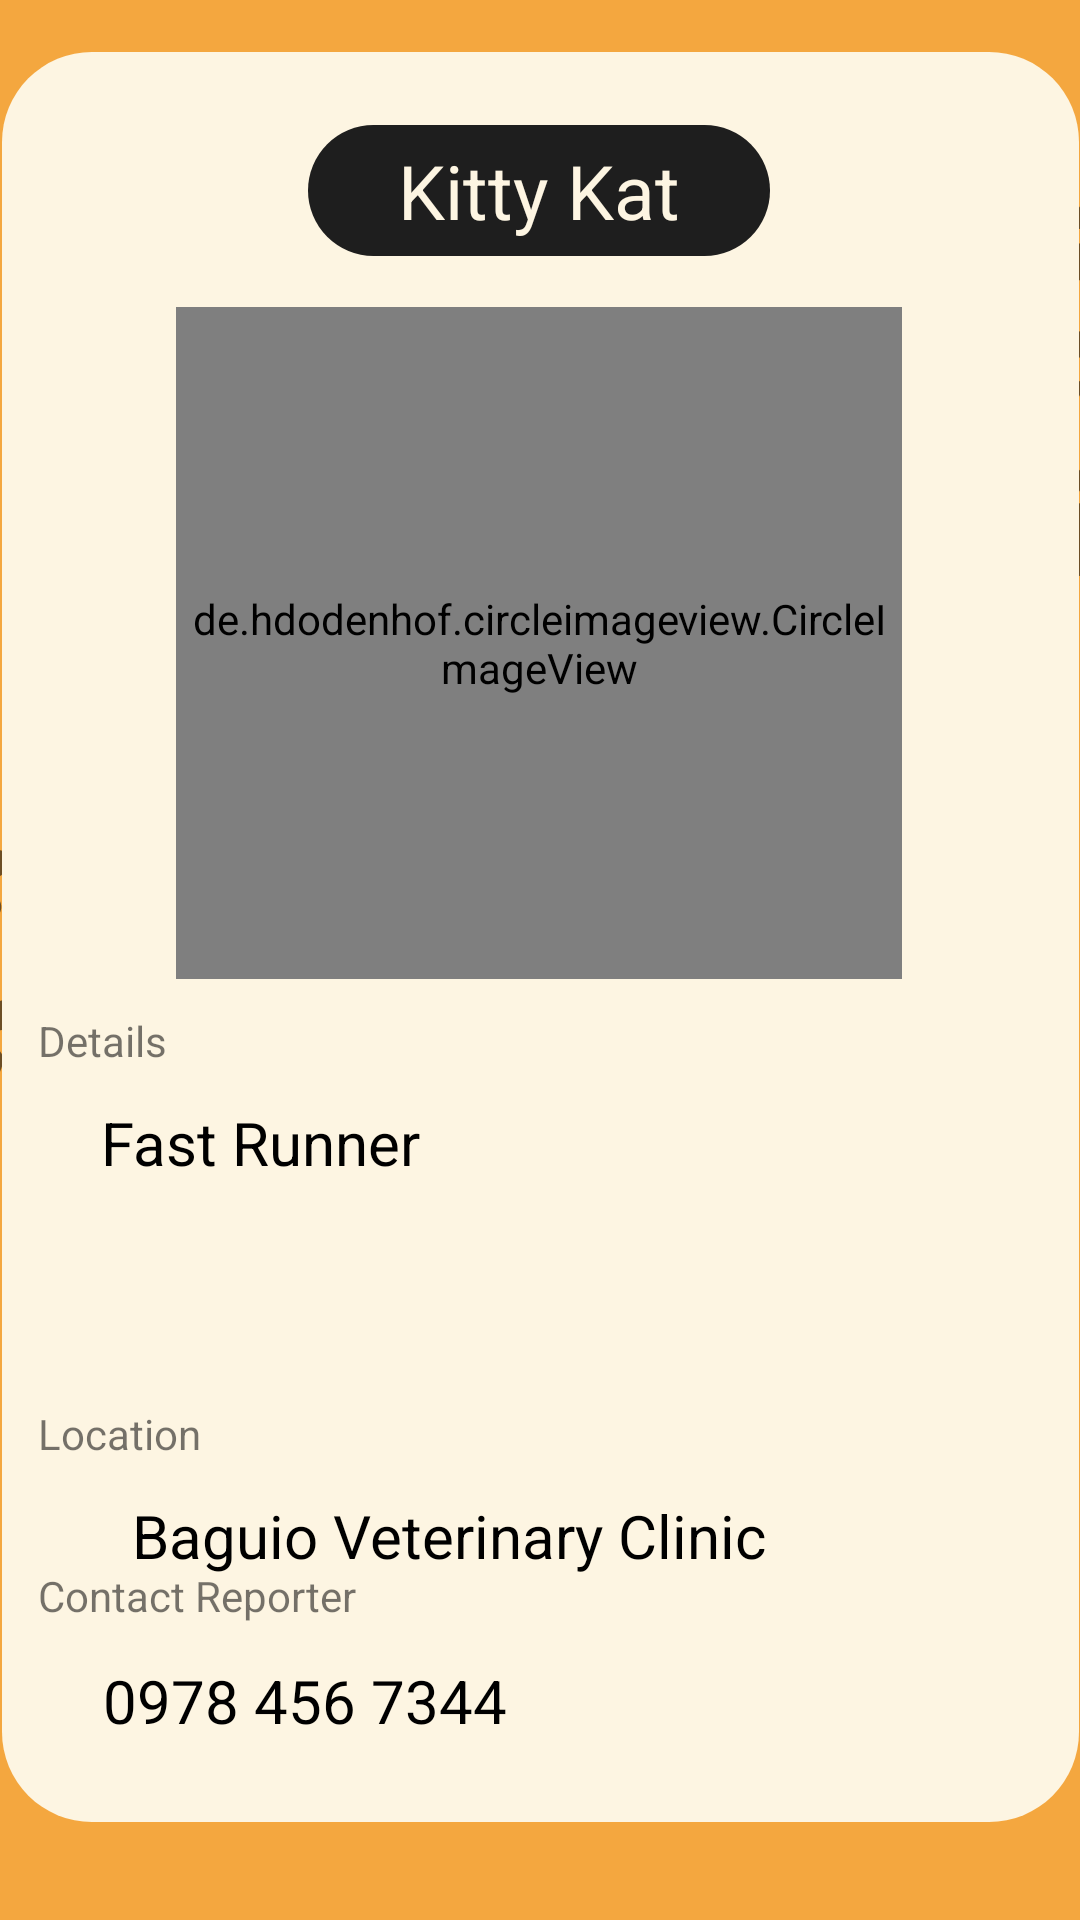

The Android layout XML behind this screen, and the referenced resources:
<!-- AndroidManifest.xml: application theme Theme.AppCompat.Light.NoActionBar -->
<!-- res/layout/activity_view_reports_info.xml -->
<?xml version="1.0" encoding="utf-8"?>
<androidx.constraintlayout.widget.ConstraintLayout xmlns:android="http://schemas.android.com/apk/res/android"
    xmlns:app="http://schemas.android.com/apk/res-auto"
    xmlns:tools="http://schemas.android.com/tools"
    android:layout_width="match_parent"
    android:layout_height="match_parent"
    android:background="#F4A73F"
    tools:context=".ViewReportsInfo">

    <ImageView
        android:id="@+id/imageView5"
        android:layout_width="match_parent"
        android:layout_height="164dp"
        android:layout_marginStart="2dp"
        android:layout_marginBottom="648dp"
        app:layout_constraintBottom_toBottomOf="parent"
        app:layout_constraintEnd_toEndOf="parent"
        app:layout_constraintHorizontal_bias="0.0"
        app:layout_constraintStart_toStartOf="parent"
        app:srcCompat="@drawable/shape_rectangle" />

    <ImageButton
        android:id="@+id/viewReportInfoBackBtn"
        android:layout_width="58dp"
        android:layout_height="53dp"
        android:backgroundTint="@android:color/transparent"
        android:contentDescription="Back button"
        app:layout_constraintBottom_toBottomOf="parent"
        app:layout_constraintEnd_toEndOf="parent"
        app:layout_constraintHorizontal_bias="0.045"
        app:layout_constraintStart_toStartOf="parent"
        app:layout_constraintTop_toTopOf="parent"
        app:layout_constraintVertical_bias="0.019"
        app:srcCompat="@drawable/baseline_arrow_back_24" />

    <TextView
        android:id="@+id/textView12"
        android:layout_width="wrap_content"
        android:layout_height="wrap_content"
        android:layout_marginStart="94dp"
        android:layout_marginTop="99dp"
        android:layout_marginEnd="97dp"
        android:layout_marginBottom="18dp"
        android:text="Reported Strays"
        android:textSize="35dp"
        app:layout_constraintBottom_toBottomOf="@+id/imageView5"
        app:layout_constraintEnd_toEndOf="@+id/imageView5"
        app:layout_constraintHorizontal_bias="0.137"
        app:layout_constraintStart_toStartOf="@+id/imageView5"
        app:layout_constraintTop_toTopOf="@+id/imageView5"
        app:layout_constraintVertical_bias="0.0" />

    <ImageView
        android:id="@+id/imageView9"
        android:layout_width="486dp"
        android:layout_height="466dp"
        android:layout_marginBottom="175dp"
        android:alpha=".6"
        app:layout_constraintBottom_toBottomOf="parent"
        app:layout_constraintEnd_toEndOf="parent"
        app:layout_constraintHorizontal_bias="0.68"
        app:layout_constraintStart_toStartOf="parent"
        app:layout_constraintTop_toBottomOf="@+id/imageView5"
        app:layout_constraintVertical_bias="0.0"
        app:srcCompat="@drawable/paw_prints_trail_across_screen_removebg_preview_vectormaker_co" />

    <ImageView
        android:id="@+id/imageView11"
        android:layout_width="359dp"
        android:layout_height="590dp"
        android:outlineAmbientShadowColor="@color/black"
        app:layout_constraintBottom_toBottomOf="parent"
        app:layout_constraintEnd_toEndOf="parent"
        app:layout_constraintStart_toStartOf="parent"
        app:layout_constraintTop_toBottomOf="@+id/imageView5"
        app:layout_constraintVertical_bias="0.438"
        app:srcCompat="@drawable/shape_rectangle" />

    <de.hdodenhof.circleimageview.CircleImageView
        android:id="@+id/ViewReportImg"
        android:layout_width="242dp"
        android:layout_height="224dp"
        android:layout_marginStart="58dp"
        android:layout_marginEnd="59dp"
        android:scaleType="centerCrop"
        android:src="@drawable/stray_cats"
        app:civ_border_color="#1E1E1E"
        app:civ_border_width="3dp"
        app:layout_constraintBottom_toBottomOf="@+id/imageView11"
        app:layout_constraintEnd_toEndOf="@+id/imageView11"
        app:layout_constraintHorizontal_bias="0.0"
        app:layout_constraintStart_toStartOf="@+id/imageView11"
        app:layout_constraintTop_toBottomOf="@+id/textView12"
        app:layout_constraintVertical_bias="0.314" />

    <TextView
        android:id="@+id/StrayNameTxt"
        android:layout_width="wrap_content"
        android:layout_height="wrap_content"
        android:layout_marginStart="121dp"
        android:layout_marginTop="24dp"
        android:layout_marginEnd="122dp"
        android:layout_marginBottom="17dp"
        android:background="@drawable/rounded_button"
        android:paddingLeft="30dp"
        android:paddingTop="5dp"
        android:paddingEnd="30dp"
        android:paddingBottom="5dp"
        android:text="Kitty Kat"
        android:textColor="#fdf5e2"
        android:textSize="25dp"
        app:layout_constraintBottom_toTopOf="@+id/ViewReportImg"
        app:layout_constraintEnd_toEndOf="@+id/imageView11"
        app:layout_constraintStart_toStartOf="@+id/imageView11"
        app:layout_constraintTop_toTopOf="@+id/imageView11" />


    <TextView
        android:id="@+id/LongDescLabelTxt"
        android:layout_width="wrap_content"
        android:layout_height="wrap_content"
        android:layout_marginStart="12dp"
        android:layout_marginTop="320dp"
        android:layout_marginEnd="304dp"
        android:layout_marginBottom="251dp"
        android:text="Details"
        app:layout_constraintBottom_toBottomOf="@+id/imageView11"
        app:layout_constraintEnd_toEndOf="@+id/imageView11"
        app:layout_constraintStart_toStartOf="@+id/imageView11"
        app:layout_constraintTop_toTopOf="@+id/imageView11"
        app:layout_constraintVertical_bias="0.0" />

    <TextView
        android:id="@+id/LocationLabelTxt"
        android:layout_width="wrap_content"
        android:layout_height="wrap_content"
        android:layout_marginStart="12dp"
        android:layout_marginTop="440dp"
        android:layout_marginEnd="293dp"
        android:layout_marginBottom="11dp"
        android:text="Location"
        app:layout_constraintBottom_toTopOf="@+id/LocationTxt"
        app:layout_constraintEnd_toEndOf="@+id/imageView11"
        app:layout_constraintHorizontal_bias="0.0"
        app:layout_constraintStart_toStartOf="@+id/imageView11"
        app:layout_constraintTop_toTopOf="@+id/imageView11"
        app:layout_constraintVertical_bias="1.0" />

    <TextView
        android:id="@+id/DetailsTxt"
        android:layout_width="wrap_content"
        android:layout_height="wrap_content"
        android:layout_marginStart="33dp"
        android:layout_marginTop="41dp"
        android:layout_marginEnd="219dp"
        android:layout_marginBottom="74dp"
        android:text="Fast Runner"
        android:textColor="@color/black"
        android:textSize="20dp"
        app:layout_constraintBottom_toTopOf="@+id/LocationLabelTxt"
        app:layout_constraintEnd_toEndOf="@+id/imageView11"
        app:layout_constraintHorizontal_bias="0.0"
        app:layout_constraintStart_toStartOf="@+id/imageView11"
        app:layout_constraintTop_toBottomOf="@+id/ViewReportImg"
        app:layout_constraintVertical_bias="0.0" />

    <TextView
        android:id="@+id/LocationTxt"
        android:layout_width="wrap_content"
        android:layout_height="wrap_content"
        android:text="Baguio Veterinary Clinic"
        android:textColor="@color/black"
        android:textSize="20dp"
        app:layout_constraintBottom_toBottomOf="parent"
        app:layout_constraintEnd_toEndOf="parent"
        app:layout_constraintHorizontal_bias="0.297"
        app:layout_constraintStart_toStartOf="parent"
        app:layout_constraintTop_toTopOf="parent"
        app:layout_constraintVertical_bias="0.813" />

    <TextView
        android:id="@+id/ContactTxt"
        android:layout_width="wrap_content"
        android:layout_height="wrap_content"
        android:layout_marginStart="33dp"
        android:layout_marginTop="536dp"
        android:layout_marginEnd="190dp"
        android:layout_marginBottom="27dp"
        android:text="0978 456 7344"
        android:textColor="@color/black"
        android:textSize="20dp"
        app:layout_constraintBottom_toBottomOf="@+id/imageView11"
        app:layout_constraintEnd_toEndOf="@+id/imageView11"
        app:layout_constraintStart_toStartOf="@+id/imageView11"
        app:layout_constraintTop_toTopOf="@+id/imageView11" />

    <TextView
        android:id="@+id/textView13"
        android:layout_width="wrap_content"
        android:layout_height="wrap_content"
        android:layout_marginStart="12dp"
        android:layout_marginTop="505dp"
        android:layout_marginEnd="240dp"
        android:text="Contact Reporter"
        app:layout_constraintBottom_toTopOf="@+id/ContactTxt"
        app:layout_constraintEnd_toEndOf="@+id/imageView11"
        app:layout_constraintHorizontal_bias="0.0"
        app:layout_constraintStart_toStartOf="@+id/imageView11"
        app:layout_constraintTop_toTopOf="@+id/imageView11"
        app:layout_constraintVertical_bias="0.0" />

</androidx.constraintlayout.widget.ConstraintLayout>
<!-- resources referenced by this layout -->
<resources>
  <!-- drawable paw_prints_trail_across_screen_removebg_preview_vectormaker_co: vector/xml drawable (drawable, 12729 chars, omitted) -->
  <!-- drawable rounded_button (drawable) -->
  <?xml version="1.0" encoding="utf-8"?>
  <shape xmlns:android="http://schemas.android.com/apk/res/android">
      <corners  android:radius="50dp"/>
      <solid android:color="#1E1E1E"></solid>
  </shape>
  <!-- drawable shape_rectangle (drawable) -->
  <?xml version="1.0" encoding="utf-8"?>
  <selector xmlns:android="http://schemas.android.com/apk/res/android">
      <item>
          <shape android:shape="rectangle">
              <solid android:color="#fdf5e2"/>
              <corners android:radius="30dp"/>
  
  
          </shape>
      </item>
  </selector>
  <!-- drawable stray_cats: jpg bitmap (drawable, 146202 bytes) -->
  <!-- not gathered from this repository: default colours our renderer supplied (Android Studio template values) -->
  <color name="black">#FF000000</color>
</resources>
